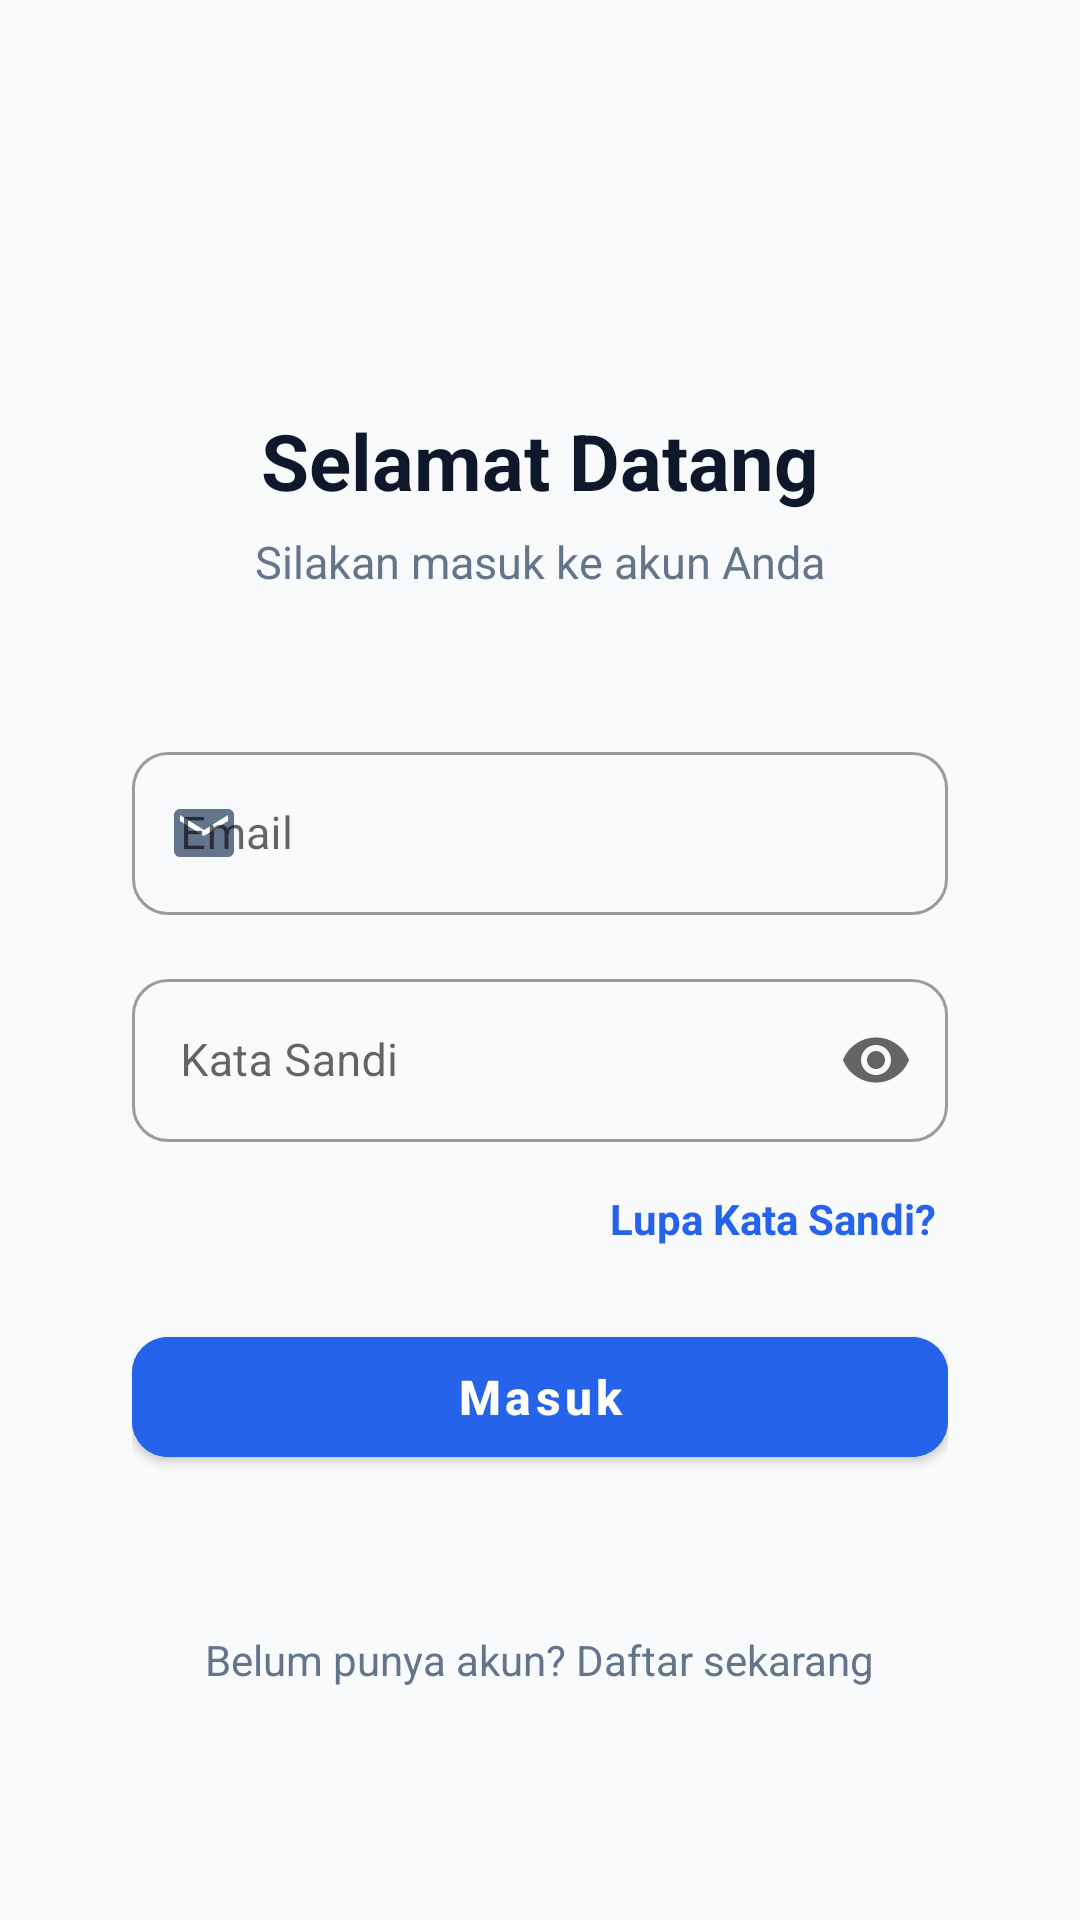

Reconstruct the res/layout file that produces this screen, plus the resources it refers to.
<!-- AndroidManifest.xml: activity theme Theme.PAB_2301.NoActionBar -->
<!-- res/layout/activity_login.xml -->
<?xml version="1.0" encoding="utf-8"?>
<ScrollView xmlns:android="http://schemas.android.com/apk/res/android"
    xmlns:app="http://schemas.android.com/apk/res-auto"
    xmlns:tools="http://schemas.android.com/tools"
    android:id="@+id/rootScrollView"
    android:layout_width="match_parent"
    android:layout_height="match_parent"
    android:background="@color/background_light"
    android:fillViewport="true"
    android:isScrollContainer="true">

    <LinearLayout
        android:id="@+id/contentLayout"
        android:layout_width="match_parent"
        android:layout_height="wrap_content"
        android:gravity="center_horizontal"
        android:orientation="vertical"
        android:paddingStart="24dp"
        android:paddingTop="32dp"
        android:paddingEnd="24dp"
        android:paddingBottom="32dp">

        
        <FrameLayout
            android:layout_width="80dp"
            android:layout_height="80dp"
            android:layout_marginTop="8dp"
            android:layout_marginBottom="16dp"
            android:background="@drawable/bg_circle_icon">

            <ImageView
                android:layout_width="40dp"
                android:layout_height="40dp"
                android:layout_gravity="center"
                android:src="@drawable/ic_lock"
                app:tint="@color/primary"
                tools:ignore="ContentDescription" />
        </FrameLayout>

        
        <TextView
            android:layout_width="wrap_content"
            android:layout_height="wrap_content"
            android:text="@string/title_login"
            android:textColor="@color/text_primary"
            android:textSize="26sp"
            android:textStyle="bold" />

        <TextView
            android:layout_width="wrap_content"
            android:layout_height="wrap_content"
            android:layout_marginTop="6dp"
            android:layout_marginBottom="28dp"
            android:text="@string/subtitle_login"
            android:textColor="@color/text_secondary"
            android:textSize="15sp" />

        
        <LinearLayout
            android:layout_width="match_parent"
            android:layout_height="wrap_content"
            android:background="@drawable/bg_card"
            android:elevation="2dp"
            android:orientation="vertical"
            android:padding="20dp">

            
            <com.google.android.material.textfield.TextInputLayout
                android:id="@+id/tilEmail"
                style="@style/Widget.MaterialComponents.TextInputLayout.OutlinedBox"
                android:layout_width="match_parent"
                android:layout_height="wrap_content"
                android:hint="@string/label_email"
                app:boxCornerRadiusBottomEnd="12dp"
                app:boxCornerRadiusBottomStart="12dp"
                app:boxCornerRadiusTopEnd="12dp"
                app:boxCornerRadiusTopStart="12dp"
                app:startIconDrawable="@drawable/ic_mail"
                app:startIconTint="@color/text_secondary">

                <com.google.android.material.textfield.TextInputEditText
                    android:id="@+id/edtEmail"
                    android:layout_width="match_parent"
                    android:layout_height="wrap_content"
                    android:inputType="textEmailAddress"
                    android:textColor="@color/text_primary"
                    android:textSize="15sp" />
            </com.google.android.material.textfield.TextInputLayout>

            
            <com.google.android.material.textfield.TextInputLayout
                android:id="@+id/tilPassword"
                style="@style/Widget.MaterialComponents.TextInputLayout.OutlinedBox"
                android:layout_width="match_parent"
                android:layout_height="wrap_content"
                android:layout_marginTop="16dp"
                android:hint="@string/label_password"
                app:boxCornerRadiusBottomEnd="12dp"
                app:boxCornerRadiusBottomStart="12dp"
                app:boxCornerRadiusTopEnd="12dp"
                app:boxCornerRadiusTopStart="12dp"
                app:endIconMode="password_toggle"
                app:startIconDrawable="@drawable/ic_lock"
                app:startIconTint="@color/text_secondary">

                <com.google.android.material.textfield.TextInputEditText
                    android:id="@+id/edtPassword"
                    android:layout_width="match_parent"
                    android:layout_height="wrap_content"
                    android:inputType="textPassword"
                    android:textColor="@color/text_primary"
                    android:textSize="15sp" />
            </com.google.android.material.textfield.TextInputLayout>

            
            <TextView
                android:id="@+id/tvForgotPassword"
                android:layout_width="wrap_content"
                android:layout_height="wrap_content"
                android:layout_gravity="end"
                android:layout_marginTop="12dp"
                android:padding="4dp"
                android:text="@string/forgot_password"
                android:textColor="@color/primary"
                android:textSize="14sp"
                android:textStyle="bold" />

            
            <com.google.android.material.button.MaterialButton
                android:id="@+id/btnLogin"
                android:layout_width="match_parent"
                android:layout_height="52dp"
                android:layout_marginTop="20dp"
                android:backgroundTint="@color/primary"
                android:text="@string/btn_login"
                android:textAllCaps="false"
                android:textColor="@color/white"
                android:textSize="16sp"
                android:textStyle="bold"
                app:cornerRadius="12dp" />

        </LinearLayout>

        
        <TextView
            android:id="@+id/tvGoToRegister"
            android:layout_width="wrap_content"
            android:layout_height="wrap_content"
            android:layout_marginTop="24dp"
            android:layout_marginBottom="16dp"
            android:padding="8dp"
            android:text="@string/no_account"
            android:textColor="@color/text_secondary"
            android:textSize="14sp" />

    </LinearLayout>
</ScrollView>
<!-- resources referenced by this layout -->
<resources>
  <color name="background_light">#F8FAFC</color>
  <color name="primary">#2563EB</color>
  <color name="text_primary">#0F172A</color>
  <color name="text_secondary">#64748B</color>
  <color name="white">#FFFFFFFF</color>
  <!-- drawable ic_mail (drawable) -->
  <vector xmlns:android="http://schemas.android.com/apk/res/android"
      android:width="24dp"
      android:height="24dp"
      android:viewportWidth="24"
      android:viewportHeight="24">
      <path
          android:fillColor="@color/text_secondary"
          android:pathData="M20,4H4C2.9,4 2.01,4.9 2.01,6L2,18c0,1.1 0.9,2 2,2h16c1.1,0 2,-0.9 2,-2V6C22,4.9 21.1,4 20,4zM20,8l-8,5 -8,-5V6l8,5 8,-5V8z"/>
  </vector>
  <string name="btn_login">Masuk</string>
  <string name="forgot_password">Lupa Kata Sandi?</string>
  <string name="label_email">Email</string>
  <string name="label_password">Kata Sandi</string>
  <string name="no_account">Belum punya akun? Daftar sekarang</string>
  <string name="subtitle_login">Silakan masuk ke akun Anda</string>
  <string name="title_login">Selamat Datang</string>
  <style name="Theme.PAB_2301.NoActionBar" parent="Theme.MaterialComponents.DayNight.NoActionBar">
          <item name="colorPrimary">@color/primary</item>
          <item name="colorPrimaryVariant">@color/primary_variant</item>
          <item name="colorOnPrimary">@color/white</item>
          <item name="colorSecondary">@color/teal_200</item>
          <item name="colorSecondaryVariant">@color/teal_700</item>
          <item name="colorOnSecondary">@color/black</item>
          <item name="android:statusBarColor">@color/background_light</item>
          <item name="android:windowLightStatusBar" tools:targetApi="m">true</item>
      </style>
  <color name="primary_variant">#1D4ED8</color>
  <color name="teal_200">#FF03DAC5</color>
  <color name="teal_700">#FF018786</color>
  <color name="black">#FF000000</color>
</resources>
